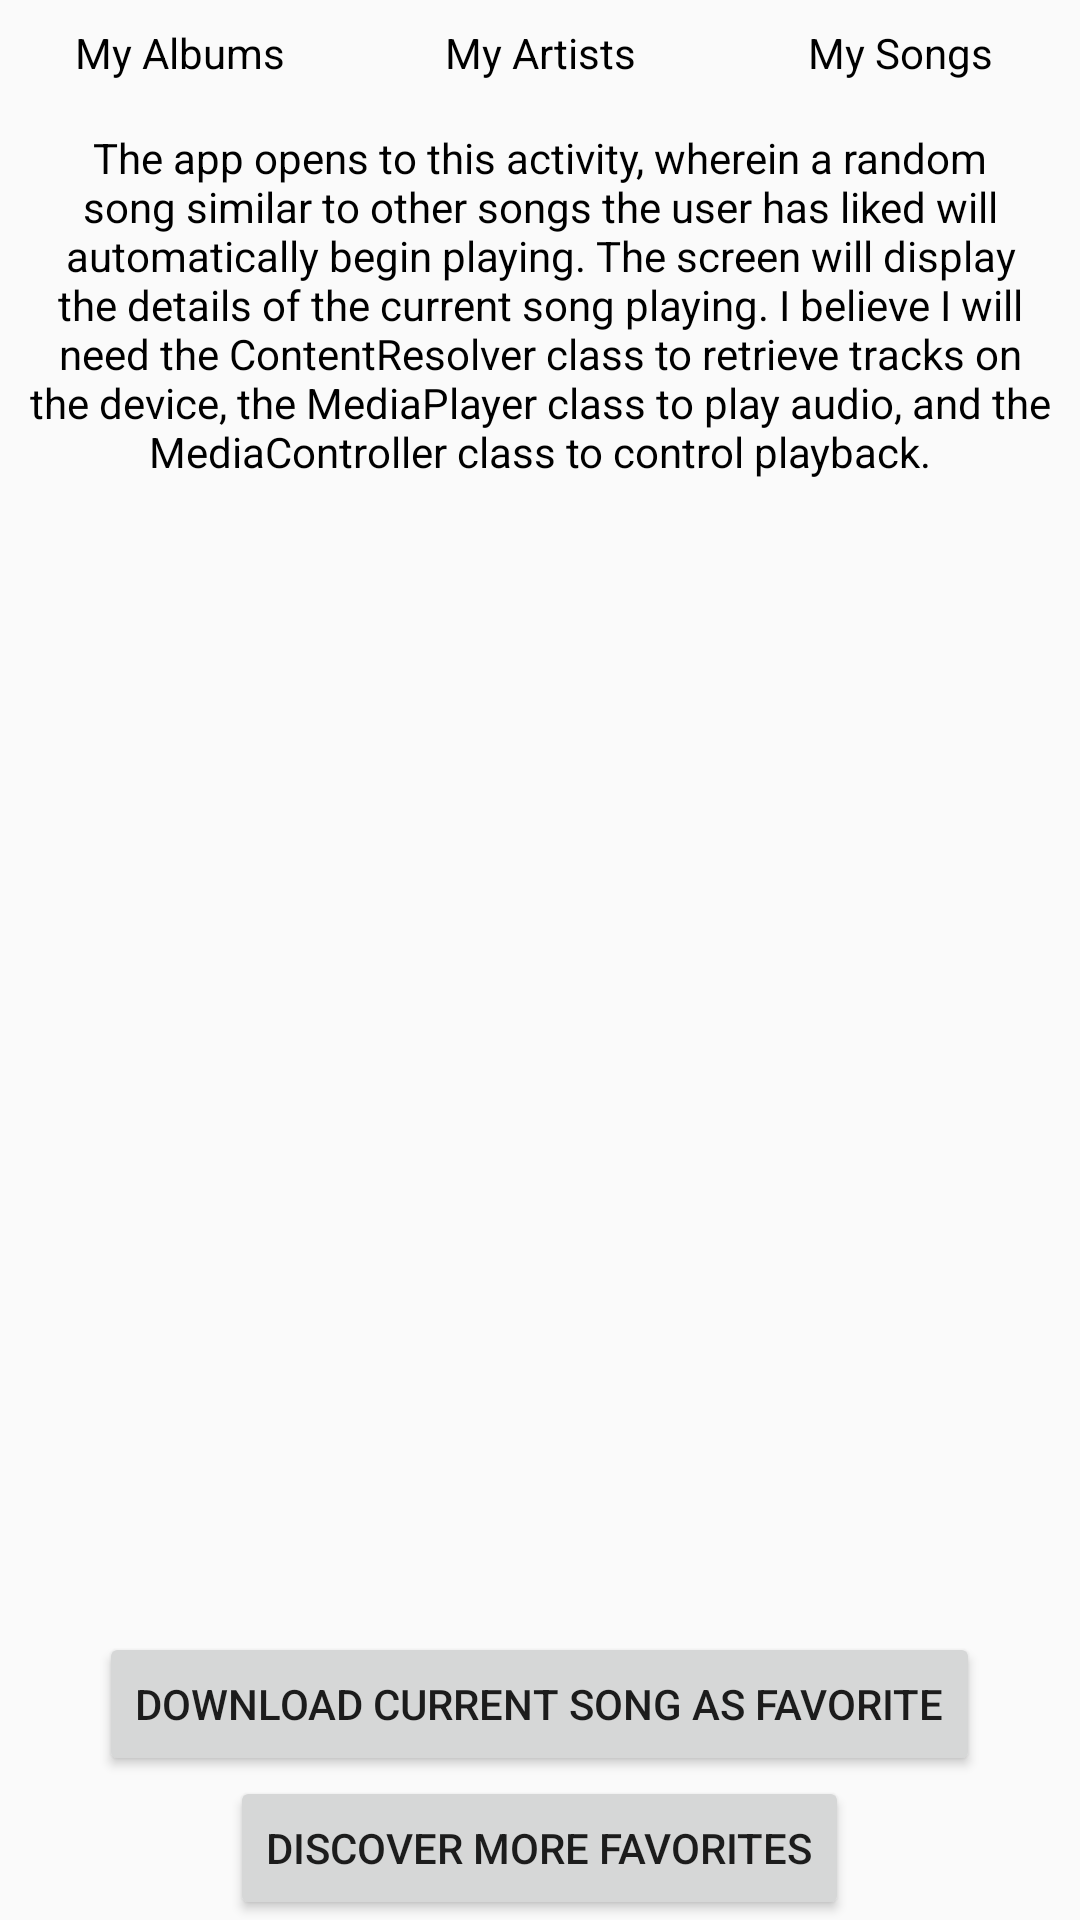

Layout XML and referenced resources for this Android screen:
<!-- AndroidManifest.xml: application theme AppTheme -->
<!-- res/layout/activity_main.xml -->
<?xml version="1.0" encoding="utf-8"?>
<LinearLayout xmlns:android="http://schemas.android.com/apk/res/android"
    xmlns:tools="http://schemas.android.com/tools"
    android:id="@+id/activity_main"
    android:layout_width="match_parent"
    android:layout_height="match_parent"
    android:orientation="vertical"
    tools:context="com.example.android.musicalapp.MainActivity">

    <LinearLayout
        android:layout_width="match_parent"
        android:layout_height="wrap_content"
        android:orientation="horizontal">

        <TextView
            android:id="@+id/albums"
            style="@style/TextViewStyle"
            android:layout_width="0dp"
            android:layout_weight="1"
            android:text="@string/albums_title" />

        <TextView
            android:id="@+id/artists"
            style="@style/TextViewStyle"
            android:layout_width="0dp"
            android:layout_weight="1"
            android:text="@string/artists_title" />

        <TextView
            android:id="@+id/songs"
            style="@style/TextViewStyle"
            android:layout_width="0dp"
            android:layout_weight="1"
            android:text="@string/songs_title" />

    </LinearLayout>

    <TextView
        android:id="@+id/songDetails"
        style="@style/TextViewStyle"
        android:text="@string/song_detail_overview" />

    <RelativeLayout
        android:layout_width="match_parent"
        android:layout_height="match_parent">

        <Button
            android:id="@+id/downloadButton"
            android:layout_width="wrap_content"
            android:layout_height="wrap_content"
            android:layout_above="@+id/discoverButton"
            android:layout_centerHorizontal="true"
            android:text="@string/download_button" />

        <Button
            android:id="@+id/discoverButton"
            android:layout_width="wrap_content"
            android:layout_height="wrap_content"
            android:layout_alignParentBottom="true"
            android:layout_centerHorizontal="true"
            android:text="@string/discover_button" />

    </RelativeLayout>

</LinearLayout>
<!-- resources referenced by this layout -->
<resources>
  <string name="albums_title">My Albums</string>
  <string name="artists_title">My Artists</string>
  <string name="discover_button">Discover More Favorites</string>
  <string name="download_button">Download Current Song As Favorite</string>
  <string name="song_detail_overview">The app opens to this activity, wherein a random song similar to other songs the user has liked will automatically begin playing. The screen will display the details of the current song playing. I believe I will need the ContentResolver class to retrieve tracks on the device, the MediaPlayer class to play audio, and the MediaController class to control playback. </string>
  <string name="songs_title">My Songs</string>
  <style name="TextViewStyle">
          <item name="android:layout_height">wrap_content</item>
          <item name="android:layout_width">match_parent</item>
          <item name="android:gravity">center</item>
          <item name="android:textSize">14sp</item>
          <item name="android:textColor">#000000</item>
          <item name="android:padding">8dp</item>
      </style>
  <style name="AppTheme" parent="Theme.AppCompat.Light.DarkActionBar">
          
          <item name="colorPrimary">@color/colorPrimary</item>
          <item name="colorPrimaryDark">@color/colorPrimaryDark</item>
          <item name="colorAccent">@color/colorAccent</item>
      </style>
  <!-- not gathered from this repository: default colours our renderer supplied (Android Studio template values) -->
  <color name="colorPrimary">#FF6200EE</color>
  <color name="colorPrimaryDark">#FF3700B3</color>
  <color name="colorAccent">#FF03DAC5</color>
</resources>
